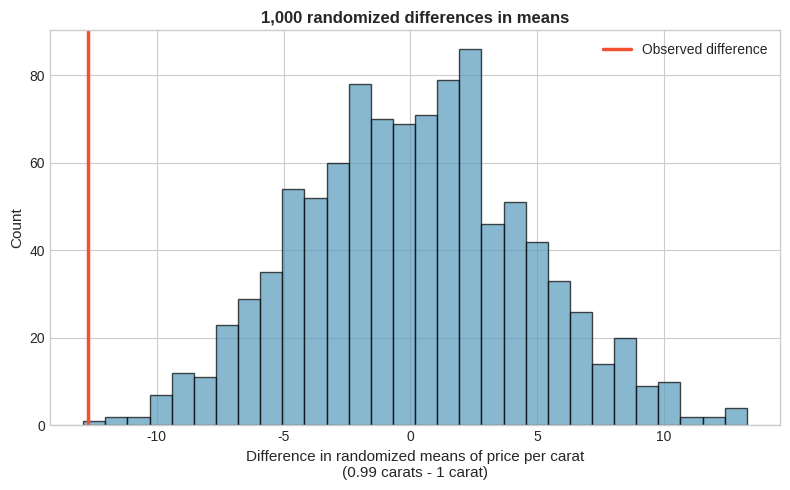
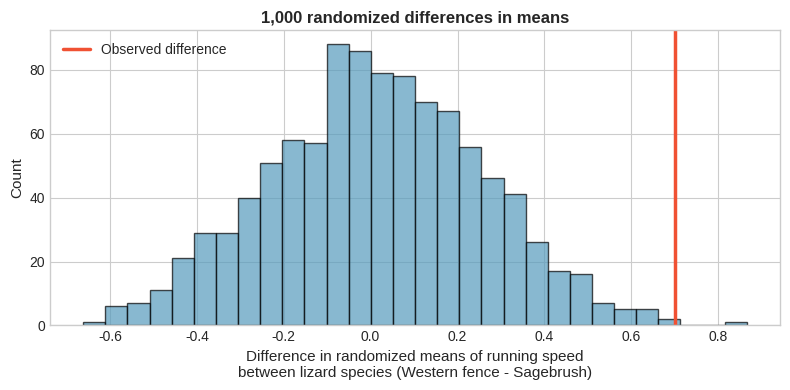
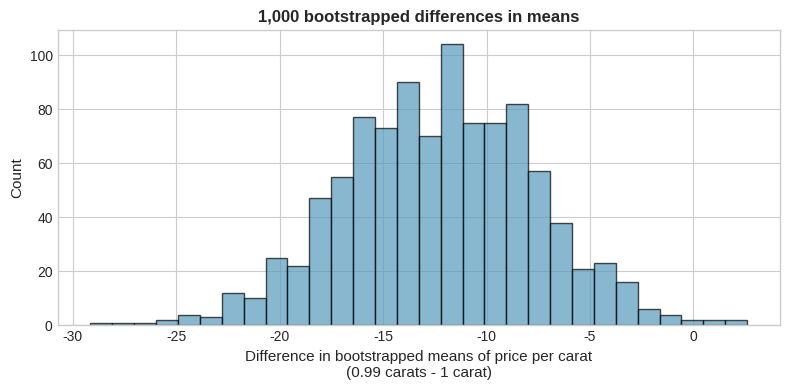
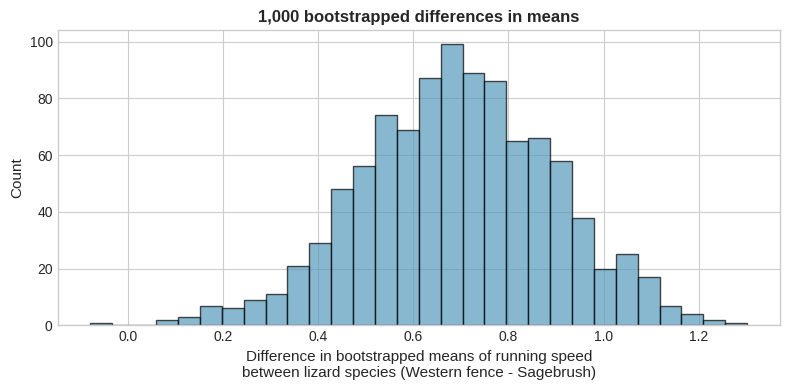
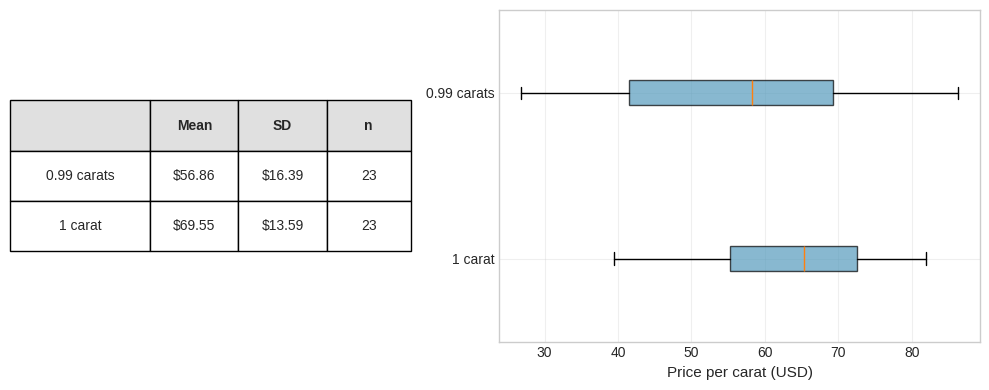
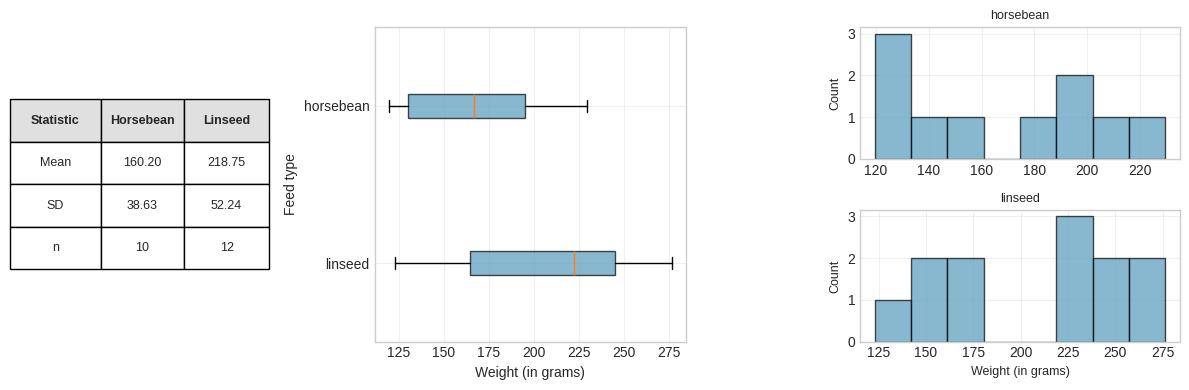
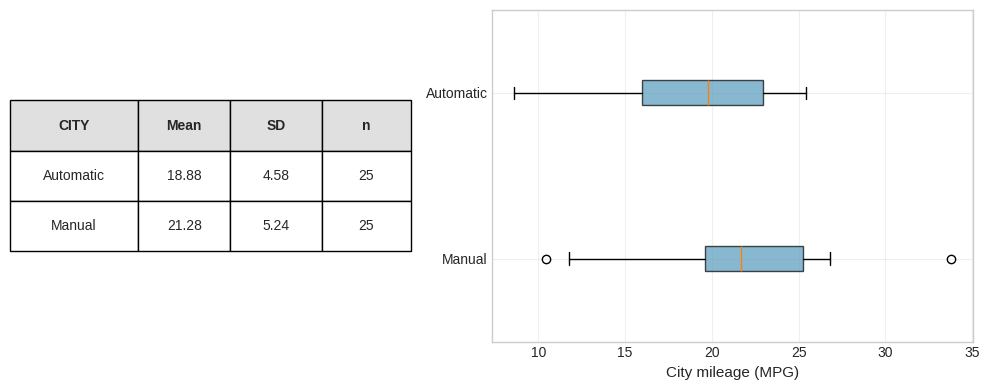
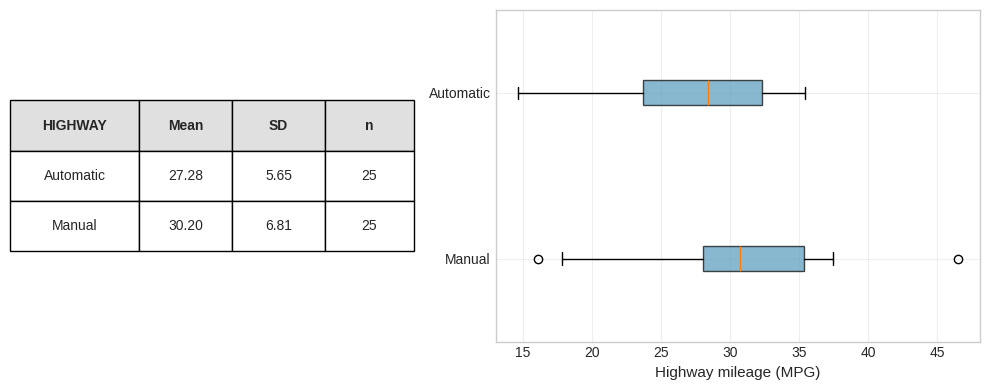

Here is the Python script that generated these plots, in order:
#!/usr/bin/env python3
"""
Generate figures for Chapter 20 exercises (Inference for Two Independent Means).

This script creates figures and tables for exercises in Chapter 20,
based on the R code in exercises/_20-ex-inference-two-means.qmd.

Generated figure types:
- Histograms of randomized differences in means (for randomization tests)
- Histograms of bootstrapped differences in means (for confidence intervals)
- Summary statistics tables
- Boxplots with summary tables
- Combined figure layouts

Output: source/images/exercises/_20-ex-inference-two-means-{exercise#}.png

Usage: python3 generate_ch20_exercise_figures.py
       ./generate_ch20_exercise_figures.py

Dependencies: matplotlib, numpy, scipy
"""

import matplotlib.pyplot as plt
import matplotlib.patches as mpatches
import numpy as np
import os
from matplotlib.gridspec import GridSpec

# Set style
plt.style.use('seaborn-v0_8-whitegrid')
np.random.seed(47)

# Create output directory
output_dir = "source/images/exercises"
os.makedirs(output_dir, exist_ok=True)

print("Generating Chapter 20 exercise figures...")

# Exercise 3: Diamonds, randomization test
print("\n3. Diamonds, randomization test...")
fig, ax = plt.subplots(figsize=(8, 5))
# Generate normal distribution centered at 0 with observed value at -12.7
slopes = np.random.normal(0, 4.5, 1000)
ax.hist(slopes, bins=30, color='#569BBD', edgecolor='black', alpha=0.7)
ax.axvline(x=-12.7, color='#F05133', linewidth=2.5, label='Observed difference')
ax.set_xlabel('Difference in randomized means of price per carat\n(0.99 carats - 1 carat)', fontsize=11)
ax.set_ylabel('Count', fontsize=11)
ax.set_title('1,000 randomized differences in means', fontsize=12, weight='bold')
ax.legend(fontsize=10)
plt.tight_layout()
plt.savefig(os.path.join(output_dir, '_20-ex-inference-two-means-03.png'), dpi=150, bbox_inches='tight')
plt.close()

# Exercise 4: Lizards running, randomization test
print("4. Lizards running, randomization test...")
fig, ax = plt.subplots(figsize=(8, 4))
slopes = np.random.normal(0, 0.25, 1000)
ax.hist(slopes, bins=30, color='#569BBD', edgecolor='black', alpha=0.7)
ax.axvline(x=0.7, color='#F05133', linewidth=2.5, label='Observed difference')
ax.set_xlabel('Difference in randomized means of running speed\nbetween lizard species (Western fence - Sagebrush)', fontsize=11)
ax.set_ylabel('Count', fontsize=11)
ax.set_title('1,000 randomized differences in means', fontsize=12, weight='bold')
ax.legend(fontsize=10)
plt.tight_layout()
plt.savefig(os.path.join(output_dir, '_20-ex-inference-two-means-04.png'), dpi=150, bbox_inches='tight')
plt.close()

# Exercise 5: Diamonds, bootstrap interval
print("5. Diamonds, bootstrap interval...")
fig, ax = plt.subplots(figsize=(8, 4))
# Generate distribution centered around -12 (observed difference)
slopes = np.random.normal(-12, 4.64, 1000)
ax.hist(slopes, bins=30, color='#569BBD', edgecolor='black', alpha=0.7)
ax.set_xlabel('Difference in bootstrapped means of price per carat\n(0.99 carats - 1 carat)', fontsize=11)
ax.set_ylabel('Count', fontsize=11)
ax.set_title('1,000 bootstrapped differences in means', fontsize=12, weight='bold')
plt.tight_layout()
plt.savefig(os.path.join(output_dir, '_20-ex-inference-two-means-05.png'), dpi=150, bbox_inches='tight')
plt.close()

# Exercise 6: Lizards running, bootstrap interval
print("6. Lizards running, bootstrap interval...")
fig, ax = plt.subplots(figsize=(8, 4))
slopes = np.random.normal(0.7, 0.2, 1000)
ax.hist(slopes, bins=30, color='#569BBD', edgecolor='black', alpha=0.7)
ax.set_xlabel('Difference in bootstrapped means of running speed\nbetween lizard species (Western fence - Sagebrush)', fontsize=11)
ax.set_ylabel('Count', fontsize=11)
ax.set_title('1,000 bootstrapped differences in means', fontsize=12, weight='bold')
plt.tight_layout()
plt.savefig(os.path.join(output_dir, '_20-ex-inference-two-means-06.png'), dpi=150, bbox_inches='tight')
plt.close()

# Exercise 8: Possible randomized means - Data table
print("8. Possible randomized means - Data table...")
fig, ax = plt.subplots(figsize=(6, 2))
ax.axis('off')
table_data = [
    ['Group', 'Measurement 1', 'Measurement 2', 'Measurement 3'],
    ['A', '1', '15', '5'],
    ['B', '7', '3', '']
]
table = ax.table(cellText=table_data, cellLoc='center', loc='center',
                colWidths=[0.25, 0.25, 0.25, 0.25])
table.auto_set_font_size(False)
table.set_fontsize(10)
table.scale(1, 2.5)
# Style header row
for i in range(4):
    table[(0, i)].set_facecolor('#E0E0E0')
    table[(0, i)].set_text_props(weight='bold')
plt.tight_layout()
plt.savefig(os.path.join(output_dir, '_20-ex-inference-two-means-08.png'), dpi=150, bbox_inches='tight')
plt.close()

# Exercise 9: Diamonds, mathematical test - Table and Boxplot
print("9. Diamonds, mathematical test - Table and Boxplot...")
fig = plt.figure(figsize=(10, 4))
gs = GridSpec(1, 2, width_ratios=[1, 1.2])

# Left: Table
ax1 = fig.add_subplot(gs[0])
ax1.axis('off')
table_data = [
    ['', 'Mean', 'SD', 'n'],
    ['0.99 carats', '$56.86', '$16.39', '23'],
    ['1 carat', '$69.55', '$13.59', '23']
]
table = ax1.table(cellText=table_data, cellLoc='center', loc='center',
                 colWidths=[0.35, 0.22, 0.22, 0.21])
table.auto_set_font_size(False)
table.set_fontsize(10)
table.scale(1, 2.8)
for i in range(4):
    table[(0, i)].set_facecolor('#E0E0E0')
    table[(0, i)].set_text_props(weight='bold')

# Right: Boxplot
ax2 = fig.add_subplot(gs[1])
np.random.seed(47)
data_099 = np.random.normal(56.86, 16.39, 23)
data_1 = np.random.normal(69.55, 13.59, 23)
bp = ax2.boxplot([data_1, data_099], labels=['1 carat', '0.99 carats'], 
                  vert=False, patch_artist=True)
for patch in bp['boxes']:
    patch.set_facecolor('#569BBD')
    patch.set_alpha(0.7)
ax2.set_xlabel('Price per carat (USD)', fontsize=11)
ax2.grid(True, alpha=0.3)

plt.tight_layout()
plt.savefig(os.path.join(output_dir, '_20-ex-inference-two-means-09.png'), dpi=150, bbox_inches='tight')
plt.close()

# Exercise 11: Diamonds, mathematical interval - Table only
print("11. Diamonds, mathematical interval - Table...")
fig, ax = plt.subplots(figsize=(5, 2.5))
ax.axis('off')
table_data = [
    ['', 'Mean', 'SD', 'n'],
    ['0.99 carats', '$56.86', '$16.39', '23'],
    ['1 carat', '$69.55', '$13.59', '23']
]
table = ax.table(cellText=table_data, cellLoc='center', loc='center',
                colWidths=[0.3, 0.25, 0.25, 0.2])
table.auto_set_font_size(False)
table.set_fontsize(10)
table.scale(1, 2.8)
for i in range(4):
    table[(0, i)].set_facecolor('#E0E0E0')
    table[(0, i)].set_text_props(weight='bold')
plt.tight_layout()
plt.savefig(os.path.join(output_dir, '_20-ex-inference-two-means-11.png'), dpi=150, bbox_inches='tight')
plt.close()

# Exercise 13: Difference of means - Table
print("13. Difference of means - Table...")
fig, ax = plt.subplots(figsize=(6, 2.5))
ax.axis('off')
table_data = [
    ['', 'Mean', 'Standard deviation', 'Sample size'],
    ['Population 1', '15', '20', '50'],
    ['Population 2', '20', '10', '30']
]
table = ax.table(cellText=table_data, cellLoc='center', loc='center',
                colWidths=[0.28, 0.24, 0.28, 0.20])
table.auto_set_font_size(False)
table.set_fontsize(10)
table.scale(1, 2.8)
for i in range(4):
    table[(0, i)].set_facecolor('#E0E0E0')
    table[(0, i)].set_text_props(weight='bold')
plt.tight_layout()
plt.savefig(os.path.join(output_dir, '_20-ex-inference-two-means-13.png'), dpi=150, bbox_inches='tight')
plt.close()

# Exercise 15: Chicken diet - Table, Boxplot, and Histograms
print("15. Chicken diet: horsebean vs. linseed...")
fig = plt.figure(figsize=(12, 4))
gs = GridSpec(1, 3, width_ratios=[1, 1.2, 1.5])

# Left: Table
ax1 = fig.add_subplot(gs[0])
ax1.axis('off')
table_data = [
    ['Statistic', 'Horsebean', 'Linseed'],
    ['Mean', '160.20', '218.75'],
    ['SD', '38.63', '52.24'],
    ['n', '10', '12']
]
table = ax1.table(cellText=table_data, cellLoc='center', loc='center',
                 colWidths=[0.35, 0.32, 0.33])
table.auto_set_font_size(False)
table.set_fontsize(9)
table.scale(1, 2.5)
for i in range(3):
    table[(0, i)].set_facecolor('#E0E0E0')
    table[(0, i)].set_text_props(weight='bold')

# Middle: Boxplot
ax2 = fig.add_subplot(gs[1])
np.random.seed(47)
data_horsebean = np.random.normal(160.20, 38.63, 10)
data_linseed = np.random.normal(218.75, 52.24, 12)
bp = ax2.boxplot([data_linseed, data_horsebean], labels=['linseed', 'horsebean'], 
                  vert=False, patch_artist=True)
for patch in bp['boxes']:
    patch.set_facecolor('#569BBD')
    patch.set_alpha(0.7)
ax2.set_xlabel('Weight (in grams)', fontsize=10)
ax2.set_ylabel('Feed type', fontsize=10)
ax2.grid(True, alpha=0.3)

# Right: Histograms
ax3 = fig.add_subplot(gs[2])
# Create two subplots stacked vertically
ax3_top = plt.subplot2grid((2, 3), (0, 2), fig=fig)
ax3_bottom = plt.subplot2grid((2, 3), (1, 2), fig=fig)

ax3_top.hist(data_horsebean, bins=8, color='#569BBD', edgecolor='black', alpha=0.7)
ax3_top.set_ylabel('Count', fontsize=9)
ax3_top.set_title('horsebean', fontsize=9)
ax3_top.grid(True, alpha=0.3)

ax3_bottom.hist(data_linseed, bins=8, color='#569BBD', edgecolor='black', alpha=0.7)
ax3_bottom.set_xlabel('Weight (in grams)', fontsize=9)
ax3_bottom.set_ylabel('Count', fontsize=9)
ax3_bottom.set_title('linseed', fontsize=9)
ax3_bottom.grid(True, alpha=0.3)

ax3.remove()  # Remove the placeholder axis

plt.tight_layout()
plt.savefig(os.path.join(output_dir, '_20-ex-inference-two-means-15.png'), dpi=150, bbox_inches='tight')
plt.close()

# Exercise 16: Fuel efficiency in the city - Table and Boxplot
print("16. Fuel efficiency in the city - Table and Boxplot...")
fig = plt.figure(figsize=(10, 4))
gs = GridSpec(1, 2, width_ratios=[1, 1.2])

# Left: Table
ax1 = fig.add_subplot(gs[0])
ax1.axis('off')
table_data = [
    ['CITY', 'Mean', 'SD', 'n'],
    ['Automatic', '18.88', '4.58', '25'],
    ['Manual', '21.28', '5.24', '25']
]
table = ax1.table(cellText=table_data, cellLoc='center', loc='center',
                 colWidths=[0.32, 0.23, 0.23, 0.22])
table.auto_set_font_size(False)
table.set_fontsize(10)
table.scale(1, 2.8)
for i in range(4):
    table[(0, i)].set_facecolor('#E0E0E0')
    table[(0, i)].set_text_props(weight='bold')

# Right: Boxplot
ax2 = fig.add_subplot(gs[1])
np.random.seed(1234)
data_automatic = np.random.normal(18.88, 4.58, 25)
data_manual = np.random.normal(21.28, 5.24, 25)
bp = ax2.boxplot([data_manual, data_automatic], labels=['Manual', 'Automatic'], 
                  vert=False, patch_artist=True)
for patch in bp['boxes']:
    patch.set_facecolor('#569BBD')
    patch.set_alpha(0.7)
ax2.set_xlabel('City mileage (MPG)', fontsize=11)
ax2.grid(True, alpha=0.3)

plt.tight_layout()
plt.savefig(os.path.join(output_dir, '_20-ex-inference-two-means-16.png'), dpi=150, bbox_inches='tight')
plt.close()

# Exercise 17: Chicken diet: casein vs. soybean - Table only
print("17. Chicken diet: casein vs. soybean - Table...")
fig, ax = plt.subplots(figsize=(5, 2.5))
ax.axis('off')
table_data = [
    ['Feed type', 'Mean', 'SD', 'n'],
    ['casein', '323.58', '64.43', '12'],
    ['soybean', '246.43', '54.13', '14']
]
table = ax.table(cellText=table_data, cellLoc='center', loc='center',
                colWidths=[0.28, 0.24, 0.24, 0.24])
table.auto_set_font_size(False)
table.set_fontsize(10)
table.scale(1, 2.8)
for i in range(4):
    table[(0, i)].set_facecolor('#E0E0E0')
    table[(0, i)].set_text_props(weight='bold')
plt.tight_layout()
plt.savefig(os.path.join(output_dir, '_20-ex-inference-two-means-17.png'), dpi=150, bbox_inches='tight')
plt.close()

# Exercise 18: Fuel efficiency on the highway - Table and Boxplot
print("18. Fuel efficiency on the highway - Table and Boxplot...")
fig = plt.figure(figsize=(10, 4))
gs = GridSpec(1, 2, width_ratios=[1, 1.2])

# Left: Table
ax1 = fig.add_subplot(gs[0])
ax1.axis('off')
table_data = [
    ['HIGHWAY', 'Mean', 'SD', 'n'],
    ['Automatic', '27.28', '5.65', '25'],
    ['Manual', '30.20', '6.81', '25']
]
table = ax1.table(cellText=table_data, cellLoc='center', loc='center',
                 colWidths=[0.32, 0.23, 0.23, 0.22])
table.auto_set_font_size(False)
table.set_fontsize(10)
table.scale(1, 2.8)
for i in range(4):
    table[(0, i)].set_facecolor('#E0E0E0')
    table[(0, i)].set_text_props(weight='bold')

# Right: Boxplot
ax2 = fig.add_subplot(gs[1])
np.random.seed(1234)
data_automatic = np.random.normal(27.28, 5.65, 25)
data_manual = np.random.normal(30.20, 6.81, 25)
bp = ax2.boxplot([data_manual, data_automatic], labels=['Manual', 'Automatic'], 
                  vert=False, patch_artist=True)
for patch in bp['boxes']:
    patch.set_facecolor('#569BBD')
    patch.set_alpha(0.7)
ax2.set_xlabel('Highway mileage (MPG)', fontsize=11)
ax2.grid(True, alpha=0.3)

plt.tight_layout()
plt.savefig(os.path.join(output_dir, '_20-ex-inference-two-means-18.png'), dpi=150, bbox_inches='tight')
plt.close()

print("\n" + "="*60)
print("SUCCESS! All Chapter 20 exercise figures generated.")
print("="*60)
print(f"\nGenerated files in {output_dir}:")
files = [
    '_20-ex-inference-two-means-03.png',
    '_20-ex-inference-two-means-04.png',
    '_20-ex-inference-two-means-05.png',
    '_20-ex-inference-two-means-06.png',
    '_20-ex-inference-two-means-08.png',
    '_20-ex-inference-two-means-09.png',
    '_20-ex-inference-two-means-11.png',
    '_20-ex-inference-two-means-13.png',
    '_20-ex-inference-two-means-15.png',
    '_20-ex-inference-two-means-16.png',
    '_20-ex-inference-two-means-17.png',
    '_20-ex-inference-two-means-18.png',
]
for f in files:
    print(f"  - {f}")
print()
